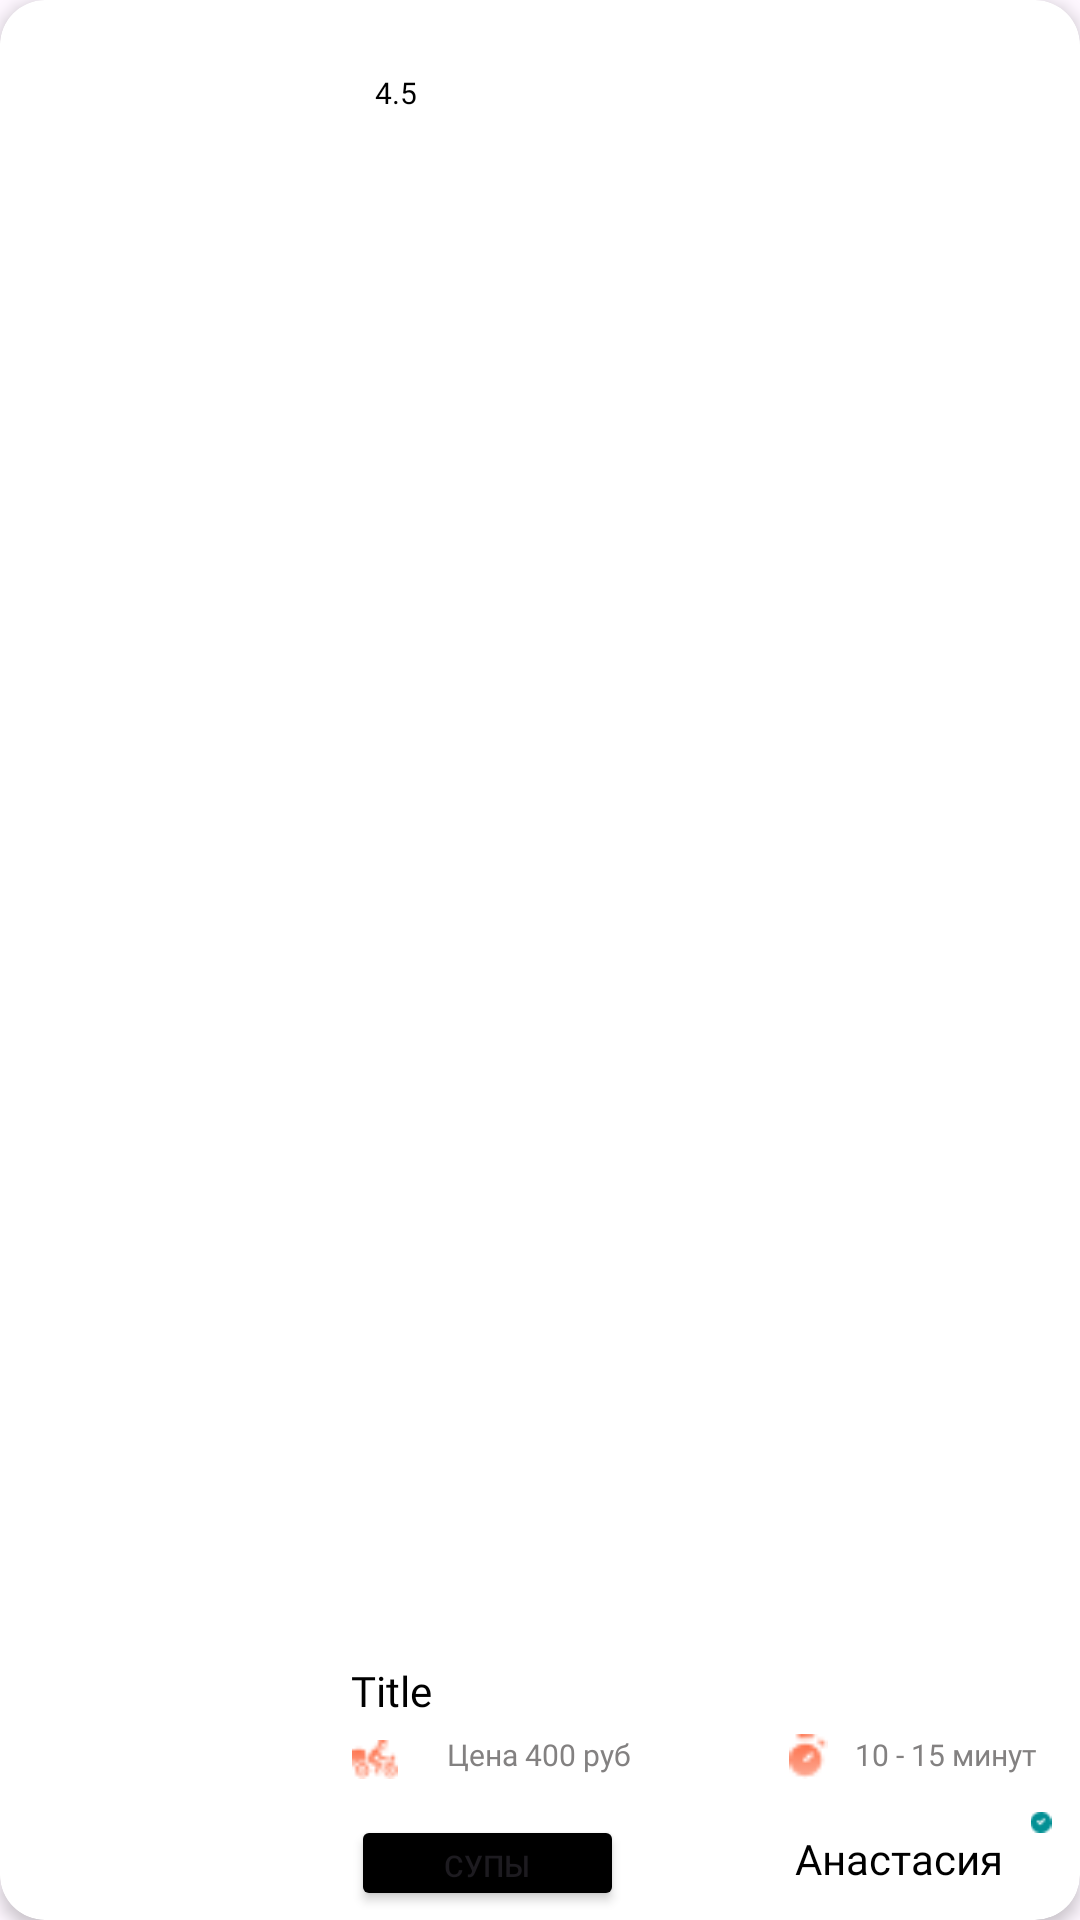

Write the Android layout XML for this screen, with the resource values it uses.
<!-- AndroidManifest.xml: application theme Theme.HomeFoodApp -->
<!-- res/layout/view_holder.xml -->
<?xml version="1.0" encoding="utf-8"?>
<androidx.cardview.widget.CardView xmlns:android="http://schemas.android.com/apk/res/android"
    xmlns:tools="http://schemas.android.com/tools"
    android:layout_width="260dp"
    android:layout_height="215dp"
    xmlns:app="http://schemas.android.com/apk/res-auto"
    android:layout_margin="8dp"
    app:cardCornerRadius="15dp"
    app:cardElevation="3dp">

    <androidx.constraintlayout.widget.ConstraintLayout
        android:layout_width="match_parent"
        android:layout_height="match_parent">

        <ImageView
            android:id="@+id/pic"
            android:layout_width="262dp"
            android:layout_height="116dp"
            app:layout_constraintStart_toStartOf="parent"
            app:layout_constraintTop_toTopOf="parent"
            tools:srcCompat="@tools:sample/avatars" />

        <ImageView
            android:id="@+id/imageView5"
            android:layout_width="60dp"
            android:layout_height="29dp"
            android:layout_marginStart="16dp"
            android:layout_marginTop="16dp"
            app:layout_constraintStart_toStartOf="parent"
            app:layout_constraintTop_toTopOf="parent"
            app:srcCompat="@drawable/oval" />

        <ImageView
            android:id="@+id/imageView7"
            android:layout_width="21dp"
            android:layout_height="14dp"
            android:layout_marginTop="8dp"
            android:layout_marginEnd="192dp"
            app:layout_constraintEnd_toEndOf="parent"
            app:layout_constraintTop_toTopOf="@+id/imageView5"
            app:srcCompat="@drawable/stars" />

        <ImageView
            android:id="@+id/favorite"
            android:layout_width="30dp"
            android:layout_height="30dp"
            android:layout_marginTop="16dp"
            android:layout_marginEnd="16dp"
            app:layout_constraintEnd_toEndOf="parent"
            app:layout_constraintTop_toTopOf="parent"
            app:srcCompat="@drawable/favorite_false" />

        <TextView
            android:id="@+id/stars"
            android:layout_width="14dp"
            android:layout_height="wrap_content"
            android:layout_marginTop="8dp"
            android:layout_marginEnd="8dp"
            android:fontFamily="@font/yesevaoneregular"
            android:text="4.5"
            android:textColor="#000000"
            android:textSize="10dp"
            app:layout_constraintEnd_toStartOf="@+id/imageView7"
            app:layout_constraintTop_toTopOf="@+id/imageView5" />

        <androidx.constraintlayout.widget.ConstraintLayout
            android:layout_width="259dp"
            android:layout_height="102dp"
            app:layout_constraintBottom_toBottomOf="parent"
            app:layout_constraintEnd_toEndOf="parent"
            app:layout_constraintHorizontal_bias="1.0"
            app:layout_constraintStart_toStartOf="parent">

            <TextView
                android:id="@+id/Ttitle"
                android:layout_width="wrap_content"
                android:layout_height="wrap_content"
                android:layout_marginStart="16dp"
                android:layout_marginTop="16dp"
                android:fontFamily="@font/yesevaoneregular"
                android:text="Title"
                android:textColor="#000000"
                app:layout_constraintStart_toStartOf="parent"
                app:layout_constraintTop_toTopOf="parent" />

            <TextView
                android:id="@+id/person"
                android:layout_width="wrap_content"
                android:layout_height="wrap_content"
                android:layout_marginStart="164dp"
                android:layout_marginTop="72dp"
                android:fontFamily="@font/yesevaoneregular"
                android:text="Анастасия"
                android:textColor="#000000"
                app:layout_constraintStart_toStartOf="parent"
                app:layout_constraintTop_toTopOf="parent" />

            <TextView
                android:id="@+id/total"
                android:layout_width="wrap_content"
                android:layout_height="wrap_content"
                android:layout_marginStart="48dp"
                android:layout_marginTop="40dp"
                android:fontFamily="@font/yesevaoneregular"
                android:text="Цена 400 руб"
                android:textColor="#838181"
                android:textSize="10dp"
                app:layout_constraintStart_toStartOf="parent"
                app:layout_constraintTop_toTopOf="parent" />

            <TextView
                android:id="@+id/time"
                android:layout_width="wrap_content"
                android:layout_height="wrap_content"
                android:layout_marginStart="184dp"
                android:layout_marginTop="40dp"
                android:fontFamily="@font/yesevaoneregular"
                android:text="10 - 15 минут"
                android:textColor="#838181"
                android:textSize="10dp"
                app:layout_constraintStart_toStartOf="parent"
                app:layout_constraintTop_toTopOf="parent" />

            <Button
                android:id="@+id/category"
                android:layout_width="91dp"
                android:layout_height="32dp"
                android:layout_marginStart="16dp"
                android:layout_marginBottom="3dp"
                android:backgroundTint="@color/black"
                android:text="Супы"
                android:textAlignment="center"
                android:textSize="10dp"
                app:layout_constraintBottom_toBottomOf="parent"
                app:layout_constraintStart_toStartOf="parent" />

            <ImageView
                android:id="@+id/imageView9"
                android:layout_width="16dp"
                android:layout_height="13dp"
                android:layout_marginStart="16dp"
                android:layout_marginBottom="12dp"
                app:layout_constraintBottom_toTopOf="@+id/category"
                app:layout_constraintStart_toStartOf="parent"
                app:srcCompat="@drawable/delivery" />

            <ImageView
                android:id="@+id/official"
                android:layout_width="10dp"
                android:layout_height="7dp"
                android:layout_marginEnd="8dp"
                android:layout_marginBottom="29dp"
                app:layout_constraintBottom_toBottomOf="parent"
                app:layout_constraintEnd_toEndOf="parent"
                app:srcCompat="@drawable/official" />

            <ImageView
                android:id="@+id/imageView10"
                android:layout_width="15dp"
                android:layout_height="15dp"
                android:layout_marginTop="40dp"
                android:layout_marginEnd="8dp"
                app:layout_constraintEnd_toStartOf="@+id/time"
                app:layout_constraintTop_toTopOf="parent"
                app:srcCompat="@drawable/time" />

        </androidx.constraintlayout.widget.ConstraintLayout>

    </androidx.constraintlayout.widget.ConstraintLayout>
</androidx.cardview.widget.CardView>
<!-- resources referenced by this layout -->
<resources>
  <color name="black">#FF000000</color>
  <!-- drawable delivery: png bitmap (drawable, 602 bytes) -->
  <!-- drawable official: png bitmap (drawable, 352 bytes) -->
  <!-- drawable oval (drawable) -->
  <?xml version="1.0" encoding="utf-8"?>
  <shape xmlns:android="http://schemas.android.com/apk/res/android"
      android:shape="rectangle">
      <solid android:color="@android:color/white" />
      <corners android:radius="30dp" /> 
  </shape>
  <!-- drawable time: png bitmap (drawable, 481 bytes) -->
  <style name="Theme.HomeFoodApp" parent="Base.Theme.HomeFoodApp" />
  <style name="Base.Theme.HomeFoodApp" parent="Theme.Material3.DayNight.NoActionBar">
          
          
      </style>
</resources>
